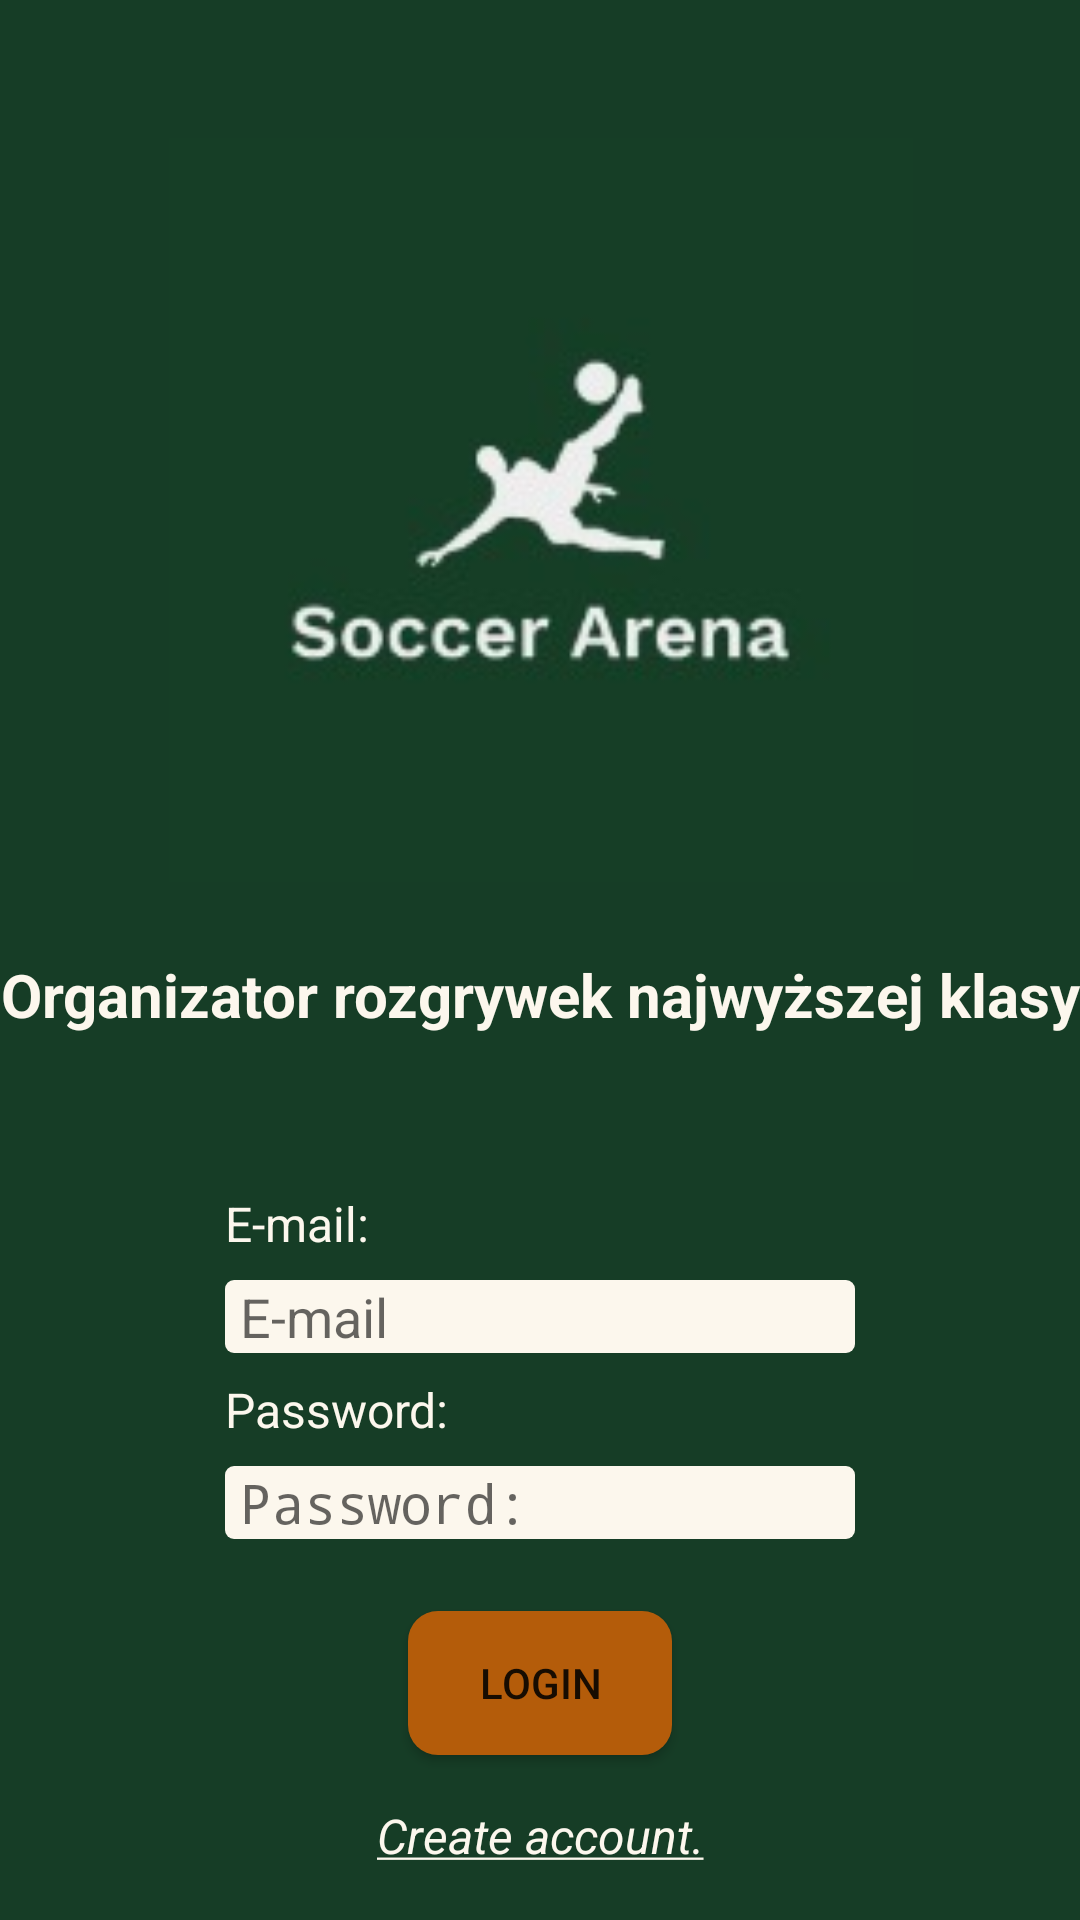

Layout XML and referenced resources for this Android screen:
<!-- AndroidManifest.xml: application theme Theme.Design.Light.NoActionBar -->
<!-- res/layout/fragment_login.xml -->
<?xml version="1.0" encoding="utf-8"?>
<androidx.constraintlayout.widget.ConstraintLayout xmlns:android="http://schemas.android.com/apk/res/android"
    xmlns:app="http://schemas.android.com/apk/res-auto"
    xmlns:tools="http://schemas.android.com/tools"
    android:layout_width="match_parent"
    android:layout_height="match_parent"
    android:background="@color/main_dark_background"
    tools:context=".UI.Fragments.LoginFragment">

    <TextView
        android:id="@+id/slogan_textview"
        android:layout_width="wrap_content"
        android:layout_height="wrap_content"
        android:layout_marginStart="16dp"
        android:layout_marginTop="24dp"
        android:layout_marginEnd="16dp"
        android:text="@string/slogan"
        android:textColor="@color/additional_yellow"
        android:textSize="20sp"
        android:textStyle="bold"
        app:layout_constraintEnd_toEndOf="parent"
        app:layout_constraintStart_toStartOf="parent"
        app:layout_constraintTop_toBottomOf="@+id/logo_imageview" />

    <ImageView
        android:id="@+id/logo_imageview"
        android:layout_width="269dp"
        android:layout_height="248dp"
        android:layout_marginTop="46dp"
        android:src="@drawable/dark_logo"
        app:layout_constraintEnd_toEndOf="parent"
        app:layout_constraintStart_toStartOf="parent"
        app:layout_constraintTop_toTopOf="parent" />

    <androidx.constraintlayout.widget.ConstraintLayout
        android:id="@+id/constraintLayout"
        android:layout_width="match_parent"
        android:layout_height="wrap_content"
        android:layout_marginStart="32dp"
        android:layout_marginTop="32dp"
        android:layout_marginEnd="32dp"
        app:layout_constraintEnd_toEndOf="parent"
        app:layout_constraintHorizontal_bias="0.0"
        app:layout_constraintStart_toStartOf="parent"
        app:layout_constraintTop_toBottomOf="@+id/slogan_textview">

        <TextView
            android:id="@+id/email_label_textview"
            android:layout_width="wrap_content"
            android:layout_height="wrap_content"
            android:layout_marginTop="20dp"
            android:textSize="16sp"
            android:text="@string/email"
            android:textColor="@color/additional_yellow"
            app:layout_constraintStart_toStartOf="@+id/password_label_textview"
            app:layout_constraintTop_toTopOf="parent" />

        <EditText
            android:id="@+id/email_edittext"
            android:layout_width="wrap_content"
            android:layout_height="wrap_content"
            android:layout_marginTop="8dp"
            android:background="@drawable/custom_edit_text"
            android:paddingStart="5dp"
            android:paddingEnd="5dp"
            android:ems="10"
            android:hint="@string/type_email"
            android:inputType="textEmailAddress"
            app:layout_constraintEnd_toEndOf="parent"
            app:layout_constraintStart_toStartOf="parent"
            app:layout_constraintTop_toBottomOf="@+id/email_label_textview" />

        <TextView
            android:id="@+id/password_label_textview"
            android:layout_width="wrap_content"
            android:layout_height="wrap_content"
            android:layout_marginTop="8dp"
            android:textSize="16sp"
            android:text="@string/password"
            android:textColor="@color/additional_yellow"
            app:layout_constraintStart_toStartOf="@+id/editTextTextPassword"
            app:layout_constraintTop_toBottomOf="@+id/email_edittext" />

        <EditText
            android:id="@+id/editTextTextPassword"
            android:layout_width="wrap_content"
            android:layout_height="wrap_content"
            android:layout_marginTop="8dp"
            android:background="@drawable/custom_edit_text"
            android:paddingStart="5dp"
            android:paddingEnd="5dp"
            android:ems="10"
            android:hint="@string/password"
            android:inputType="textPassword"
            app:layout_constraintEnd_toEndOf="parent"
            app:layout_constraintStart_toStartOf="parent"
            app:layout_constraintTop_toBottomOf="@+id/password_label_textview" />

        <androidx.appcompat.widget.AppCompatButton
            android:id="@+id/login_button"
            android:layout_width="wrap_content"
            android:layout_height="wrap_content"
            android:layout_marginTop="24dp"
            android:background="@drawable/round_button_style"
            android:backgroundTint="@null"
            android:text="@string/login"
            app:layout_constraintEnd_toEndOf="parent"
            app:layout_constraintStart_toStartOf="parent"
            app:layout_constraintTop_toBottomOf="@+id/editTextTextPassword" />

        <TextView
            android:id="@+id/create_account_textview"
            android:layout_width="wrap_content"
            android:layout_height="wrap_content"
            android:layout_marginTop="16dp"
            android:layout_marginBottom="8dp"
            android:gravity="start|top"
            android:text="@string/create_account_u"
            android:textColor="@color/additional_yellow"
            android:textSize="16sp"
            android:textStyle="italic"
            app:layout_constraintBottom_toBottomOf="parent"
            app:layout_constraintEnd_toEndOf="parent"
            app:layout_constraintStart_toStartOf="parent"
            app:layout_constraintTop_toBottomOf="@+id/login_button" />

    </androidx.constraintlayout.widget.ConstraintLayout>

</androidx.constraintlayout.widget.ConstraintLayout>
<!-- resources referenced by this layout -->
<resources>
  <color name="additional_yellow">#FCF7ED</color>
  <color name="main_dark_background">#163D26</color>
  <!-- drawable custom_edit_text (drawable) -->
  <?xml version="1.0" encoding="utf-8"?>
  <shape xmlns:android="http://schemas.android.com/apk/res/android"
      android:shape="rectangle">
      <solid android:color="@color/additional_yellow"/>
      <corners android:radius="3dp"/>
  </shape>
  <!-- drawable dark_logo: jpg bitmap (drawable, 4826 bytes) -->
  <!-- drawable round_button_style (drawable) -->
  <?xml version="1.0" encoding="utf-8"?>
  <shape xmlns:android="http://schemas.android.com/apk/res/android"
      android:shape="rectangle">
      <solid android:color="@color/additional_orange"/>
      <corners android:radius="10dp"/>
  
  </shape>
  <string name="create_account_u"><u>Create account.</u></string>
  <string name="email">E-mail:</string>
  <string name="login">Login</string>
  <string name="password">Password:</string>
  <string name="slogan">Organizator rozgrywek najwyższej klasy</string>
  <string name="type_email">E-mail</string>
  <color name="additional_orange">#B45C0A</color>
</resources>
